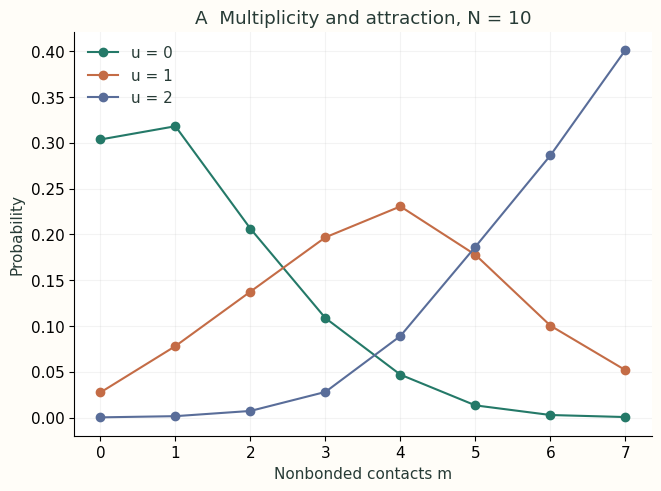
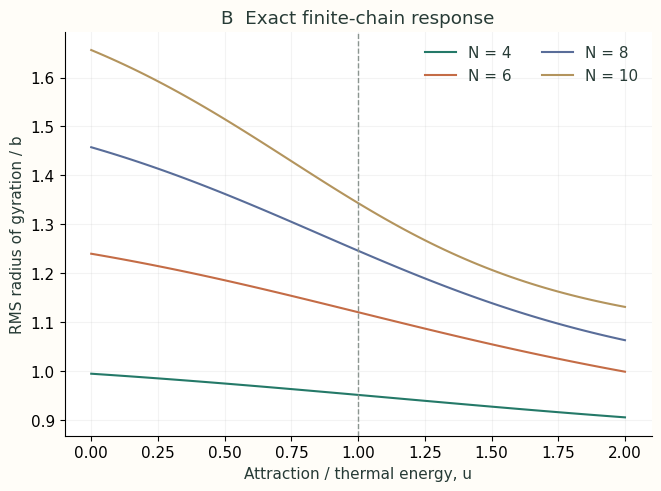
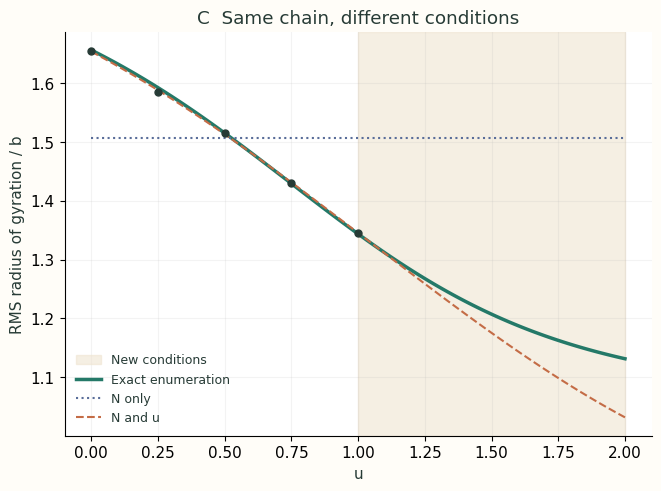
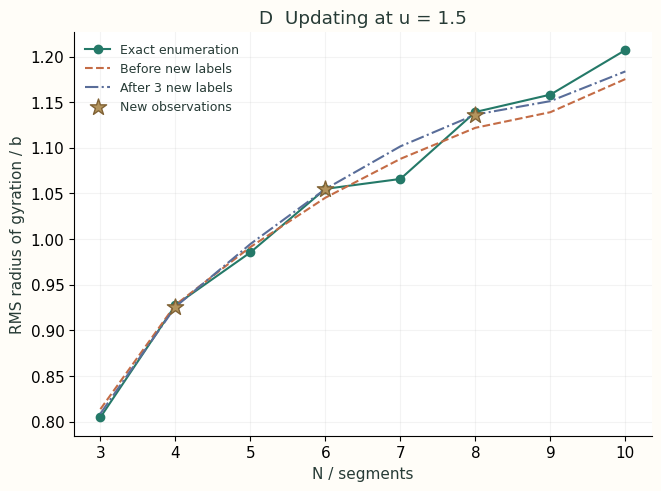
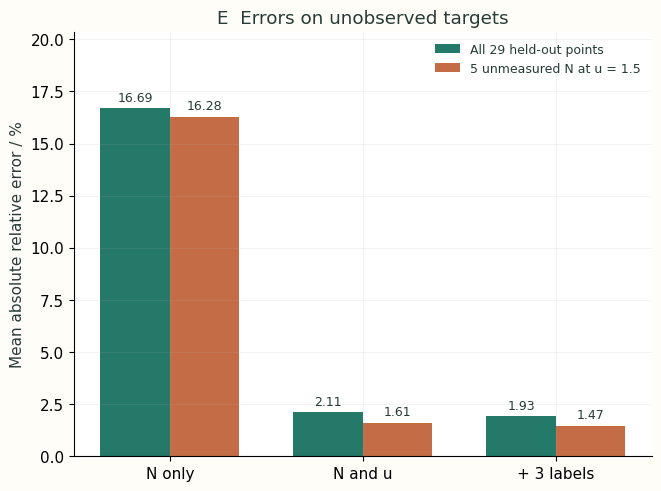
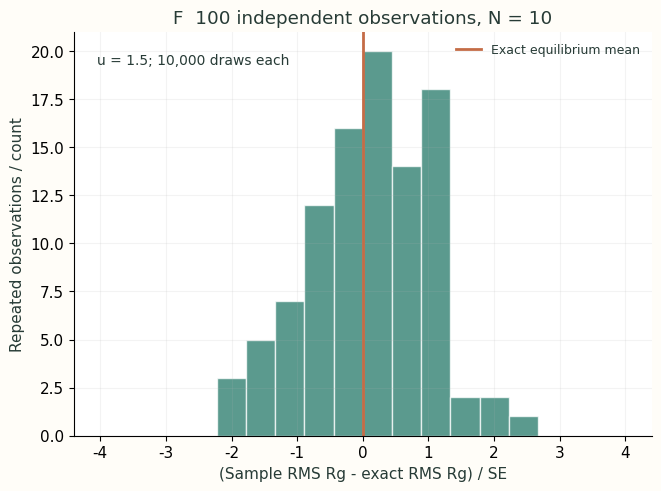
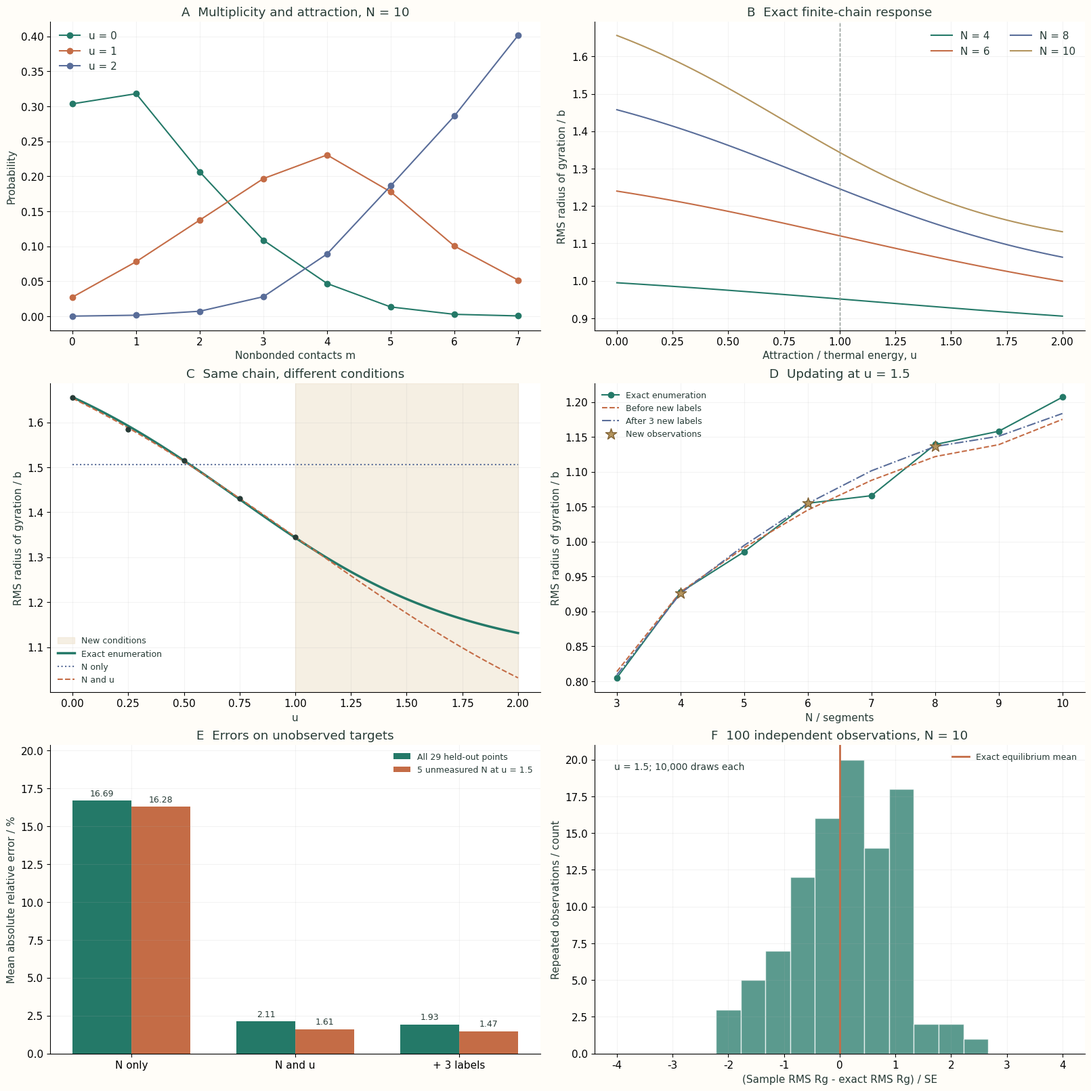

These charts were generated, in order, by the following Python code:
"""Environment-conditioned learning from exactly enumerated 3D lattice chains.
Run with Python, NumPy and Matplotlib. All distances use lattice step b = 1.
The generated observations are independent samples from the model, not lab data.
"""
from pathlib import Path
from collections import defaultdict
import json
import numpy as np
import matplotlib
matplotlib.use("Agg")
import matplotlib.pyplot as plt

OUT = Path("solvent_outputs")
OUT.mkdir(exist_ok=True)
DIRS = ((1,0,0), (-1,0,0), (0,1,0), (0,-1,0), (0,0,1), (0,0,-1))
NS = np.arange(3, 11)
TRAIN_U = [0, .25, .5, .75, 1]
VALID_U = [.125, .375, .625, .875]
NEW_U = [1.25, 1.5, 1.75, 2]
ADAPT_N = [4, 6, 8]
OBSERVATIONS = 10000
COLORS = ["#247968", "#c46c46", "#596d99", "#b3945d"]
plt.rcParams.update({"font.family":"DejaVu Sans", "font.size":11,
    "axes.spines.top":False, "axes.spines.right":False,
    "axes.labelcolor":"#273b36", "text.color":"#273b36",
    "svg.hashsalt":"ai4s-L07", "savefig.facecolor":"#fffdf8"})


def enumerate_chains():
    # A histogram preserves multiplicity: distinct walks can share both m and Rg2.
    tables = [defaultdict(int) for _ in range(11)]
    occupied = {(0,0,0), (1,0,0)}
    points = [(0,0,0), (1,0,0)]
    representatives = {}

    def visit(n, position, contacts, sx, sy, sz, squared_sum):
        beads = n+1
        numerator = beads*squared_sum-sx*sx-sy*sy-sz*sz
        tables[n][(contacts, numerator)] += 1
        if n == 10:
            if contacts not in representatives:
                representatives[contacts] = [list(p) for p in points]
            return
        for dx, dy, dz in DIRS:
            new = (position[0]+dx, position[1]+dy, position[2]+dz)
            if new in occupied:
                continue
            # The previous bead is always adjacent; its chemical bond is excluded.
            added = sum((new[0]+a,new[1]+b,new[2]+c) in occupied
                        for a,b,c in DIRS)-1
            occupied.add(new); points.append(new)
            visit(n+1, new, contacts+added, sx+new[0], sy+new[1], sz+new[2],
                  squared_sum+sum(v*v for v in new))
            points.pop(); occupied.remove(new)

    visit(1, (1,0,0), 0, 1,0,0,1)
    histograms = {}
    for n in range(1,11):
        histograms[n] = np.array([[m, a, count] for (m,a),count
                                  in sorted(tables[n].items())], dtype=float)
    return histograms, representatives


def distribution(histograms, n, u):
    table = histograms[int(n)]
    contacts, numerator, counts = table.T
    log_weight = np.log(counts)+u*contacts
    weight = np.exp(log_weight-log_weight.max())
    weight /= weight.sum()
    rg2 = numerator/(n+1)**2
    return contacts, rg2, weight


def exact_response(histograms, n, u):
    m, rg2, probability = distribution(histograms, n, u)
    return float(np.sqrt(probability@rg2)), float(probability@m)


def ideal_size(n):
    n = np.asarray(n)
    return np.sqrt(n*(n+2)/(6*(n+1)))


def observation(histograms, n, u, rng):
    _, rg2, probability = distribution(histograms, n, u)
    counts = rng.multinomial(OBSERVATIONS, probability)
    observed = np.sqrt(counts@rg2/OBSERVATIONS)
    mean = probability@rg2
    variance = probability@((rg2-mean)**2)
    # Delta-method standard error of sqrt(mean Rg2), valid for a large sample.
    se = np.sqrt(variance/OBSERVATIONS)/(2*np.sqrt(mean))
    return float(observed), float(se)


def kernel(a, b, lengths):
    difference = (np.asarray(a)[:,None,:]-np.asarray(b)[None,:,:])/lengths
    return np.exp(-.5*np.sum(difference*difference, axis=2))


def fit_kernel(x, y, lengths, regularization, mean=1.):
    matrix = kernel(x, x, lengths)+regularization*np.eye(len(x))
    weights = np.linalg.solve(matrix, y-mean)
    return {"x":x.tolist(), "weights":weights.tolist(), "lengths":list(lengths),
            "regularization":regularization, "mean":mean}


def predict(model, x):
    return model["mean"]+kernel(x, model["x"], model["lengths"])@model["weights"]


def select_model(x, y, train, validation, condition):
    choices = []
    for ln in [.25, .5, 1.]:
        for lu in ([.25, .5, 1., 2.] if condition else [None]):
            lengths = [ln, lu] if condition else [ln]
            for reg in [1e-5, 1e-4, 1e-3]:
                model = fit_kernel(x[train], y[train], lengths, reg)
                loss = float(np.mean((predict(model,x[validation])-y[validation])**2))
                choices.append((loss, model))
    loss, model = min(choices, key=lambda item:item[0])
    model["validation_mse"] = loss
    return model


def main():
    histograms, representatives = enumerate_chains()
    full_counts = [int(6*histograms[n][:,2].sum()) for n in range(1,11)]
    assert full_counts == [6,30,150,726,3534,16926,81390,387966,1853886,8809878]
    rng = np.random.default_rng(707)
    rows = []
    for split, conditions in [("train",TRAIN_U),("validation",VALID_U),("new",NEW_U)]:
        for u in conditions:
            for n in NS:
                observed, se = observation(histograms, int(n), u, rng)
                exact, contacts = exact_response(histograms, int(n), u)
                role = "adapt" if split=="new" and u==1.5 and n in ADAPT_N else split
                rows.append({"N":int(n),"u":u,"split":role,"observed_Rg":observed,
                    "standard_error_Rg":se,"exact_Rg":exact,"exact_contacts":contacts})
    x = np.array([[r["N"]/10,r["u"]] for r in rows])
    ns = np.array([r["N"] for r in rows])
    scale = ideal_size(ns)
    y = np.array([r["observed_Rg"] for r in rows])/scale
    exact = np.array([r["exact_Rg"] for r in rows])
    role = np.array([r["split"] for r in rows])
    train, val, adapt, test = [role==name for name in ["train","validation","adapt","new"]]
    baseline = select_model(x[:,:1],y,train,val,False)
    conditioned = select_model(x,y,train,val,True)
    # A residual learner uses just three newly observed labels; test labels stay hidden.
    correction = fit_kernel(x[adapt], y[adapt]-predict(conditioned,x[adapt]),
        conditioned["lengths"],conditioned["regularization"],mean=0.)
    estimates = {"N_only":predict(baseline,x[:,:1])*scale,
        "conditioned":predict(conditioned,x)*scale,
        "updated":(predict(conditioned,x)+predict(correction,x))*scale}
    assert all(np.all(v>0) for v in estimates.values())
    metrics = {}
    for group, mask in [("validation_selected",val),("new_conditions",test),
                        ("u_1p5_unmeasured_N",test & (x[:,1]==1.5))]:
        metrics[group] = {key:float(100*np.mean(abs(p[mask]-exact[mask])/exact[mask]))
                          for key,p in estimates.items()}
    for i,row in enumerate(rows):
        row["predictions"] = {key:float(p[i]) for key,p in estimates.items()}
    # Independent repeated equilibrium samples quantify sampling scatter for one point.
    replicate_rng = np.random.default_rng(1707)
    repeat = np.array([observation(histograms,10,1.5,replicate_rng)[0] for _ in range(100)])
    reference = exact_response(histograms,10,1.5)[0]
    declared_se = observation(histograms,10,1.5,np.random.default_rng(2707))[1]
    derivative_checks = []
    for n in [4,7,10]:
        for u in [0,.5,1,1.5,2]:
            m, rg2, p = distribution(histograms,n,u)
            variance_m = p@((m-p@m)**2)
            covariance = p@((rg2-p@rg2)*(m-p@m))
            eps = 1e-5
            plus = exact_response(histograms,n,u+eps)
            minus = exact_response(histograms,n,u-eps)
            derivative_checks.extend([abs((plus[1]-minus[1])/(2*eps)-variance_m),
                abs((plus[0]**2-minus[0]**2)/(2*eps)-covariance)])
    # Every saved illustrative path satisfies the constraints and contact count.
    for m,path in representatives.items():
        points = np.array(path)
        assert len(set(map(tuple,path))) == len(path)
        assert np.all(np.sum(abs(np.diff(points,axis=0)),axis=1)==1)
        counted = sum(np.sum(abs(points[i]-points[j]))==1
                      for i in range(len(points)) for j in range(i+2,len(points)))
        assert counted == m
    z = [(r["observed_Rg"]-r["exact_Rg"])/r["standard_error_Rg"] for r in rows]
    check = {"enumerated_counts_all_orientations":full_counts,
        "first_direction_fixed_N10":full_counts[-1]//6,
        "response_derivative_max_error":float(max(derivative_checks)),
        "max_sampling_abs_z":float(np.max(np.abs(z))),
        "replicate_standard_error_ratio":float(repeat.std(ddof=1)/declared_se),
        "replicate_mean_z":float((repeat.mean()-reference)/(declared_se/10)),
        "train_rows":int(train.sum()),"validation_rows":int(val.sum()),
        "adapt_rows":int(adapt.sum()),"test_rows":int(test.sum())}
    assert check["response_derivative_max_error"] < 1e-7
    assert set(TRAIN_U).isdisjoint(VALID_U+NEW_U)
    assert not np.any(adapt & test)
    results = {"model":"3D cubic lattice; N segments, N+1 equal beads; no repeated site; E=-epsilon*m",
        "units":"b=1 lattice step; u=epsilon/(kBT); Rg is sqrt(mean Rg2)",
        "observation_source":"10000 independent equilibrium draws per (N,u) from exact joint histogram",
        "train_u":TRAIN_U,"validation_u":VALID_U,"new_u":NEW_U,
        "adaptation":{"u":1.5,"N":ADAPT_N,"method":"three-label residual kernel regression"},
        "models":{"N_only":baseline,"conditioned":conditioned,"correction":correction},
        "metrics_relative_mae_percent":metrics,"checks":check,
        "N10_u0_Rg":exact_response(histograms,10,0)[0],
        "N10_u2_Rg":exact_response(histograms,10,2)[0],
        "N10_u0_contacts":exact_response(histograms,10,0)[1],
        "N10_u2_contacts":exact_response(histograms,10,2)[1],
        "replicate_observations":repeat.tolist()}
    sample_output = {"rows":rows,"histograms":{str(n):h.astype(int).tolist() for n,h in histograms.items()},
        "histogram_columns":["contacts","Rg2_numerator","multiplicity_first_step_fixed"],
        "representative_paths":representatives,
        "representatives_note":"First enumerated path for each contact count, illustrative, not an equilibrium sample."}
    (OUT/"samples.json").write_text(json.dumps(sample_output,indent=2),encoding="utf-8")
    (OUT/"results.json").write_text(json.dumps(results,indent=2),encoding="utf-8")

    def panel(ax, name):
        if name == "populations":
            for u,c in zip([0,1,2],COLORS):
                m,_,p = distribution(histograms,10,u)
                prob = np.bincount(m.astype(int),weights=p,minlength=8)
                ax.plot(np.arange(8),prob,"o-",color=c,label=f"u = {u}")
            ax.set(xlabel="Nonbonded contacts m",ylabel="Probability",title="A  Multiplicity and attraction, N = 10")
            ax.legend(frameon=False)
        elif name == "response":
            us = np.linspace(0,2,81)
            for n,c in zip([4,6,8,10],COLORS):
                ax.plot(us,[exact_response(histograms,n,u)[0] for u in us],c=c,label=f"N = {n}")
            ax.axvline(1,c="#8b9590",ls="--",lw=1)
            ax.set(xlabel="Attraction / thermal energy, u",ylabel="RMS radius of gyration / b",title="B  Exact finite-chain response")
            ax.legend(frameon=False,ncol=2)
        elif name == "conditional":
            us = np.linspace(0,2,121); xx = np.c_[np.ones(len(us)),us]
            truth = [exact_response(histograms,10,u)[0] for u in us]
            ax.axvspan(1,2,color="#eee2cd",alpha=.55,label="New conditions")
            ax.plot(us,truth,c=COLORS[0],lw=2.5,label="Exact enumeration")
            ax.plot(us,predict(baseline,xx[:,:1])*ideal_size(10),c=COLORS[2],ls=":",label="N only")
            ax.plot(us,predict(conditioned,xx)*ideal_size(10),c=COLORS[1],ls="--",label="N and u")
            mask = train & (ns==10)
            ax.scatter(x[mask,1],y[mask]*scale[mask],s=25,c="#273b36",zorder=5)
            ax.set(xlabel="u",ylabel="RMS radius of gyration / b",title="C  Same chain, different conditions")
            ax.legend(frameon=False,fontsize=9)
        elif name == "adaptation":
            xx = np.c_[NS/10,np.full(len(NS),1.5)]; scales = ideal_size(NS)
            ax.plot(NS,[exact_response(histograms,int(n),1.5)[0] for n in NS],"o-",c=COLORS[0],label="Exact enumeration")
            ax.plot(NS,predict(conditioned,xx)*scales,"--",c=COLORS[1],label="Before new labels")
            ax.plot(NS,(predict(conditioned,xx)+predict(correction,xx))*scales,"-.",c=COLORS[2],label="After 3 new labels")
            ax.scatter(ns[adapt],y[adapt]*scale[adapt],marker="*",s=150,c=COLORS[3],edgecolor="#806235",zorder=5,label="New observations")
            ax.set(xlabel="N / segments",ylabel="RMS radius of gyration / b",title="D  Updating at u = 1.5")
            ax.legend(frameon=False,fontsize=9)
        elif name == "errors":
            groups = ["new_conditions","u_1p5_unmeasured_N"]
            for i,group in enumerate(groups):
                vals = [metrics[group][key] for key in ["N_only","conditioned","updated"]]
                bars = ax.bar(np.arange(3)+(i-.5)*.36,vals,width=.36,color=COLORS[i],label=["All 29 held-out points","5 unmeasured N at u = 1.5"][i])
                ax.bar_label(bars,fmt="%.2f",padding=3,fontsize=9)
            ax.set_xticks(range(3),["N only","N and u","+ 3 labels"])
            ax.set(ylabel="Mean absolute relative error / %",title="E  Errors on unobserved targets")
            ax.margins(y=.22); ax.legend(frameon=False,fontsize=9)
        else:
            ax.hist((repeat-reference)/declared_se,bins=np.linspace(-4,4,19),color=COLORS[0],alpha=.75,edgecolor="white")
            ax.axvline(0,c=COLORS[1],lw=2,label="Exact equilibrium mean")
            ax.set(xlabel="(Sample RMS Rg - exact RMS Rg) / SE",ylabel="Repeated observations / count",title="F  100 independent observations, N = 10")
            ax.text(.04,.92,"u = 1.5; 10,000 draws each",transform=ax.transAxes,fontsize=10)
            ax.legend(frameon=False,fontsize=9)
        ax.grid(alpha=.15)

    keys = ["populations","response","conditional","adaptation","errors","sampling"]
    for name in keys:
        fig,ax = plt.subplots(figsize=(6.5,4.8),layout="constrained",facecolor="#fffdf8")
        panel(ax,name); fig.savefig(OUT/(name+".svg"),metadata={"Date":None}); plt.close(fig)
    fig,axes = plt.subplots(3,2,figsize=(16,16),layout="constrained",facecolor="#fffdf8")
    for ax,name in zip(axes.flat,keys): panel(ax,name)
    fig.savefig(OUT/"solvent_diagnostics.svg",metadata={"Date":None})
    fig.savefig(OUT/"solvent_diagnostics.png",dpi=160,metadata={"Software":"Matplotlib"}); plt.close(fig)
    print("Exact 3D walks (N=10, first direction fixed):",full_counts[-1]//6)
    print("Train / validation / new labels / untouched test:",train.sum(),val.sum(),adapt.sum(),test.sum())
    print("Selected conditional lengths, regularization:",conditioned["lengths"],conditioned["regularization"])
    for group in ["new_conditions","u_1p5_unmeasured_N"]:
        print(group,"relative MAE (%):",{k:round(v,3) for k,v in metrics[group].items()})
    print("Response derivative check:",f'{max(derivative_checks):.2e}')
    print("Independent replicate scatter / predicted SE:",round(check["replicate_standard_error_ratio"],3))
    print("Saved six figures, equilibrium histograms, observations and learned weights.")


if __name__ == "__main__":
    main()
